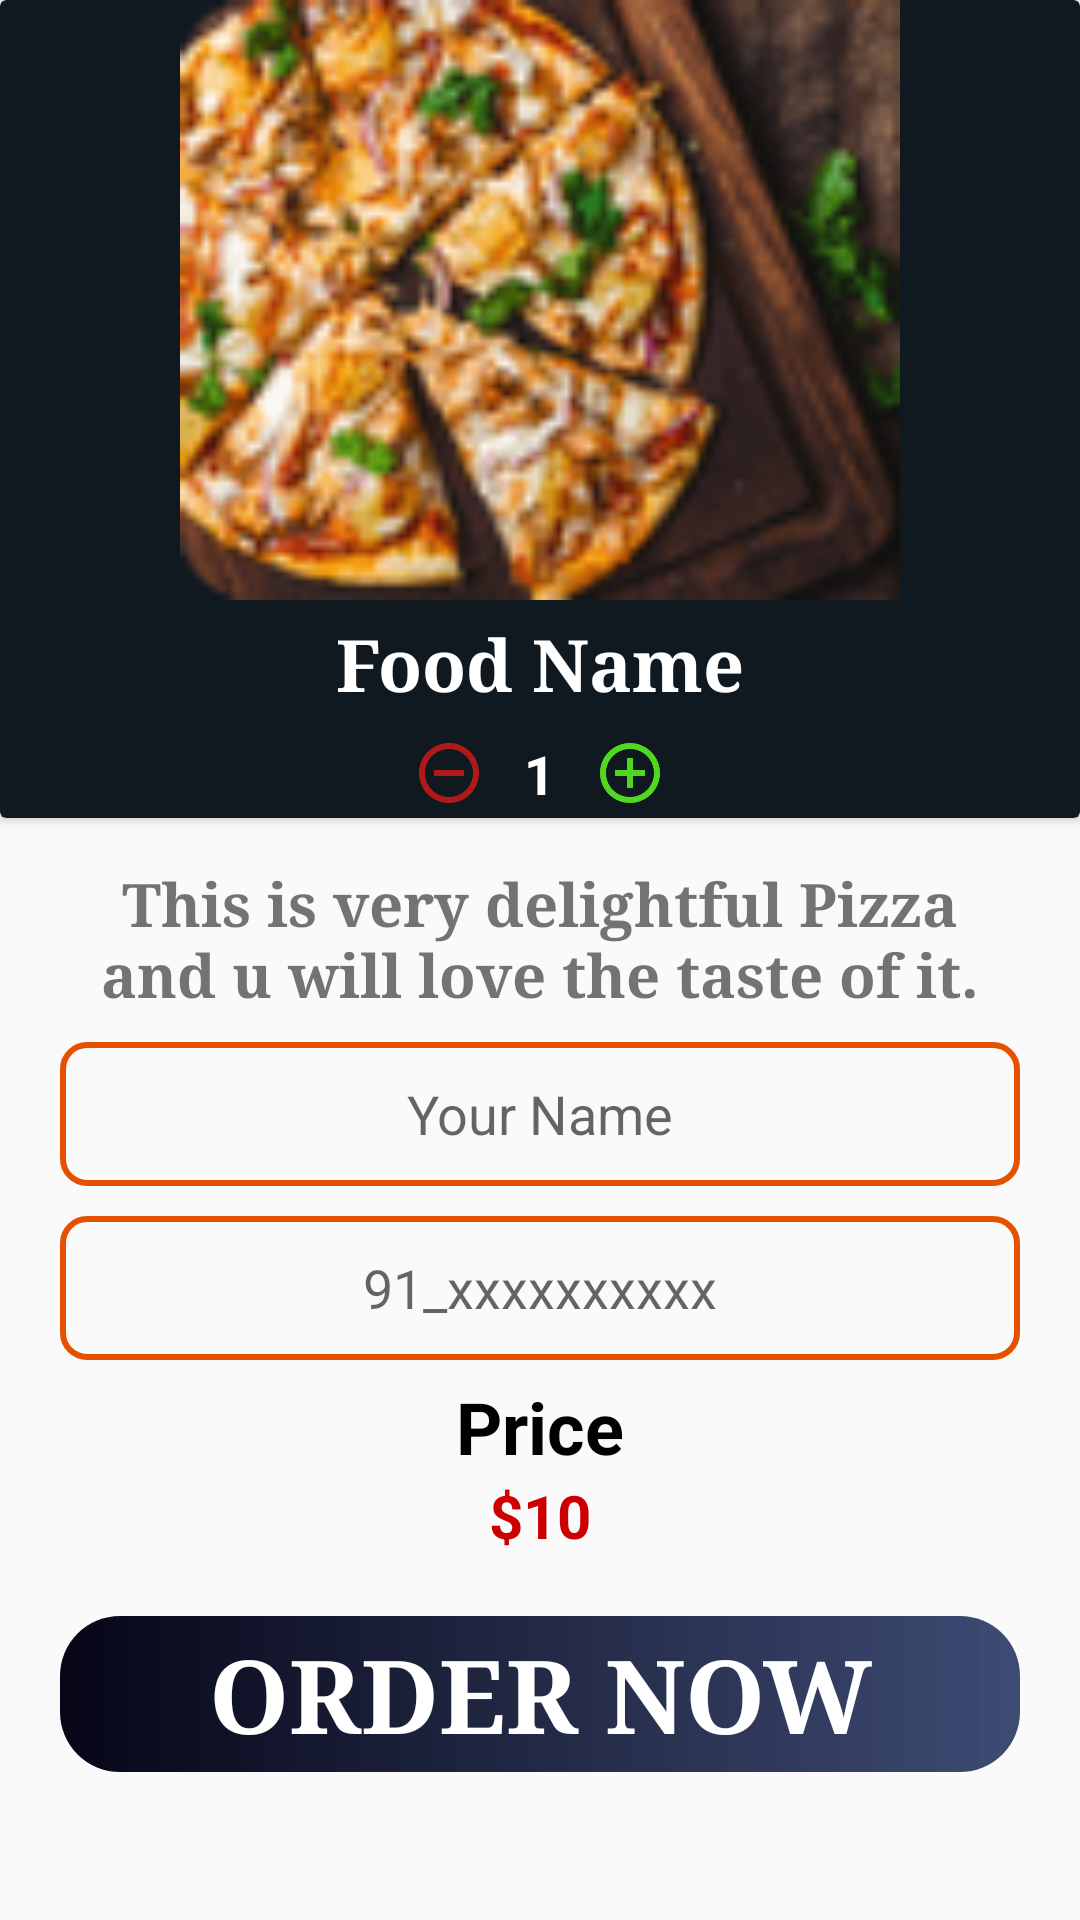

Layout XML and referenced resources for this Android screen:
<!-- AndroidManifest.xml: application theme Theme.FoodApp -->
<!-- res/layout/activity_detail_ordering.xml -->
<?xml version="1.0" encoding="utf-8"?>
<LinearLayout xmlns:android="http://schemas.android.com/apk/res/android"
    xmlns:app="http://schemas.android.com/apk/res-auto"
    xmlns:tools="http://schemas.android.com/tools"
    android:layout_width="match_parent"
    android:layout_height="match_parent"
    android:orientation="vertical"
    tools:context=".DetailOrderingActivity">

        <androidx.cardview.widget.CardView
            android:layout_width="match_parent"
            android:layout_height="wrap_content"
            app:cardBackgroundColor="@color/item_background_recyclerview">

            <LinearLayout
                android:layout_width="match_parent"
                android:layout_height="match_parent"
                android:orientation="vertical">

                <ImageView
                    android:id="@+id/ordering_image_view"
                    android:layout_width="match_parent"
                    android:layout_height="200dp"
                    app:srcCompat="@drawable/pizza"
                    tools:ignore="ContentDescription" />

                <TextView
                    android:id="@+id/ordering_foodname_textview"
                    android:layout_width="match_parent"
                    android:layout_height="wrap_content"
                    android:fontFamily="serif"
                    android:gravity="center_horizontal"
                    android:padding="5dp"
                    android:text="@string/food_name"
                    android:textColor="@color/white"
                    android:textSize="24sp"
                    android:textStyle="bold" />

                <LinearLayout
                    android:layout_width="match_parent"
                    android:layout_height="30dp"
                    android:layout_gravity="center"
                    android:gravity="center"
                    android:orientation="horizontal"
                    android:padding="3dp">

                    <ImageView
                        android:id="@+id/ordering_remove_imageView"
                        android:layout_width="30dp"
                        android:layout_height="wrap_content"
                        app:srcCompat="@drawable/remove_circle"
                        tools:ignore="ContentDescription"
                        android:clickable="true"
                        android:onClick="decrement"/>

                    <TextView
                        android:id="@+id/ordering_number_textview"
                        android:layout_width="wrap_content"
                        android:layout_height="wrap_content"
                        android:layout_marginEnd="10dp"
                        android:layout_marginStart="10dp"
                        android:text="1"
                        android:textColor="@color/white"
                        android:textSize="18sp"
                        android:textStyle="bold" />

                    <ImageView
                        android:id="@+id/ordering_add_imageView"
                        android:layout_width="30dp"
                        android:layout_height="wrap_content"
                        app:srcCompat="@drawable/add_circle"
                        android:contentDescription="@string/order_image"
                        android:clickable="true"
                        android:onClick="increment"/>

                </LinearLayout>
            </LinearLayout>
        </androidx.cardview.widget.CardView>

        <LinearLayout
            android:layout_width="match_parent"
            android:layout_height="wrap_content"
            android:layout_marginLeft="20dp"
            android:layout_marginRight="20dp"
            android:orientation="vertical">

            <TextView
                android:id="@+id/ordering_description_textView"
                android:layout_width="match_parent"
                android:layout_height="wrap_content"
                android:layout_marginTop="15dp"
                android:layout_marginBottom="9dp"
                android:fontFamily="serif"
                android:gravity="center"
                android:text="@string/this_is_very_delightful_pizza_and_u_will_love_the_taste_of_it"
                android:textSize="20sp"
                android:textStyle="bold" />

            <EditText
                android:id="@+id/ordering_name_edit_text"
                android:layout_width="match_parent"
                android:layout_height="wrap_content"
                android:background="@drawable/editview_background"
                android:gravity="center"
                android:hint="@string/your_name"
                android:inputType="textPersonName"
                android:minHeight="48dp"
                android:padding="9dp"
                android:autofillHints="" />

            <EditText
                android:id="@+id/ordering_phone_edit_text"
                android:layout_width="match_parent"
                android:layout_height="wrap_content"
                android:layout_marginTop="10dp"
                android:background="@drawable/editview_background"
                android:gravity="center"
                android:hint="91_xxxxxxxxxx"
                android:inputType="phone"
                android:minHeight="48dp"
                android:padding="9dp"
                android:autofillHints="" />

            <TextView
                android:id="@+id/ordering_price_textView"
                android:layout_width="match_parent"
                android:layout_height="wrap_content"
                android:layout_marginTop="6dp"
                android:gravity="center"
                android:text="@string/price_order"
                android:textColor="@color/black"
                android:textSize="24sp"
                android:textStyle="bold" />

            <LinearLayout
                android:layout_width="match_parent"
                android:layout_height="wrap_content"
                android:gravity="center"
                android:orientation="horizontal">

                <TextView
                    android:id="@+id/ordering_dollar_sign_textView"
                    android:layout_width="wrap_content"
                    android:layout_height="wrap_content"
                    android:text="$"
                    android:textColor="@android:color/holo_red_dark"
                    android:textSize="20sp"
                    android:textStyle="bold" />

                <TextView
                    android:id="@+id/ordering_price_value_textView"
                    android:layout_width="wrap_content"
                    android:layout_height="wrap_content"
                    android:text="10"
                    android:textColor="@android:color/holo_red_dark"
                    android:textSize="20sp"
                    android:textStyle="bold" />

            </LinearLayout>

            <Button
                android:id="@+id/ordering_ordernow_button"
                android:layout_width="match_parent"
                android:layout_height="wrap_content"
                android:layout_gravity="center"
                android:layout_marginTop="20dp"
                android:background="@drawable/ordering_edit_text_bg"
                android:fontFamily="serif"
                android:padding="3dp"
                android:text="@string/order_now"
                android:textColor="@color/white"
                android:textSize="34sp"
                android:textStyle="bold" />

        </LinearLayout>
</LinearLayout>
<!-- resources referenced by this layout -->
<resources>
  <color name="black">#FF000000</color>
  <color name="item_background_recyclerview">#101920</color>
  <color name="white">#FFFFFFFF</color>
  <!-- drawable add_circle (drawable) -->
  <vector android:height="24dp" android:tint="#50D71F"
      android:viewportHeight="24" android:viewportWidth="24"
      android:width="24dp" xmlns:android="http://schemas.android.com/apk/res/android">
      <path android:fillColor="@android:color/white" android:pathData="M13,7h-2v4L7,11v2h4v4h2v-4h4v-2h-4L13,7zM12,2C6.48,2 2,6.48 2,12s4.48,10 10,10 10,-4.48 10,-10S17.52,2 12,2zM12,20c-4.41,0 -8,-3.59 -8,-8s3.59,-8 8,-8 8,3.59 8,8 -3.59,8 -8,8z"/>
  </vector>
  <!-- drawable editview_background (drawable) -->
  <?xml version="1.0" encoding="utf-8"?>
  <shape xmlns:android="http://schemas.android.com/apk/res/android">
  
      <stroke
          android:color="#E65100"
          android:width="2dp"
          />
      <corners
          android:radius="8dp"/>
  </shape>
  <!-- drawable ordering_edit_text_bg (drawable) -->
  <?xml version="1.0" encoding="utf-8"?>
  <shape xmlns:android="http://schemas.android.com/apk/res/android">
  
      <gradient
          android:startColor="#060617"
          android:endColor="#C3041549"
          android:angle="360"/>
  
      <corners
          android:radius="20dp"/>
  
  </shape>
  <!-- drawable pizza: png bitmap (drawable-v24, 8317 bytes) -->
  <!-- drawable remove_circle (drawable) -->
  <vector android:height="24dp" android:tint="#B01919"
      android:viewportHeight="24" android:viewportWidth="24"
      android:width="24dp" xmlns:android="http://schemas.android.com/apk/res/android">
      <path android:fillColor="@android:color/white" android:pathData="M7,11v2h10v-2L7,11zM12,2C6.48,2 2,6.48 2,12s4.48,10 10,10 10,-4.48 10,-10S17.52,2 12,2zM12,20c-4.41,0 -8,-3.59 -8,-8s3.59,-8 8,-8 8,3.59 8,8 -3.59,8 -8,8z"/>
  </vector>
  <string name="food_name">Food Name</string>
  <string name="order_image">order_image</string>
  <string name="order_now">Order Now</string>
  <string name="price_order">Price</string>
  <string name="this_is_very_delightful_pizza_and_u_will_love_the_taste_of_it">This is very delightful Pizza and u will love the taste of it.</string>
  <string name="your_name">Your Name</string>
  <style name="Theme.FoodApp" parent="Theme.AppCompat.DayNight.DarkActionBar">
          
          <item name="colorPrimary">@color/purple_500</item>
          <item name="colorPrimaryVariant">@color/purple_700</item>
          <item name="colorOnPrimary">@color/white</item>
          
          <item name="colorSecondary">@color/teal_200</item>
          <item name="colorSecondaryVariant">@color/teal_700</item>
          <item name="colorOnSecondary">@color/black</item>
          
          <item name="android:statusBarColor" tools:targetApi="l">?attr/colorPrimaryVariant</item>
          
      </style>
  <color name="purple_500">#FF6200EE</color>
  <color name="purple_700">#FF3700B3</color>
  <color name="teal_200">#FF03DAC5</color>
  <color name="teal_700">#FF018786</color>
</resources>
